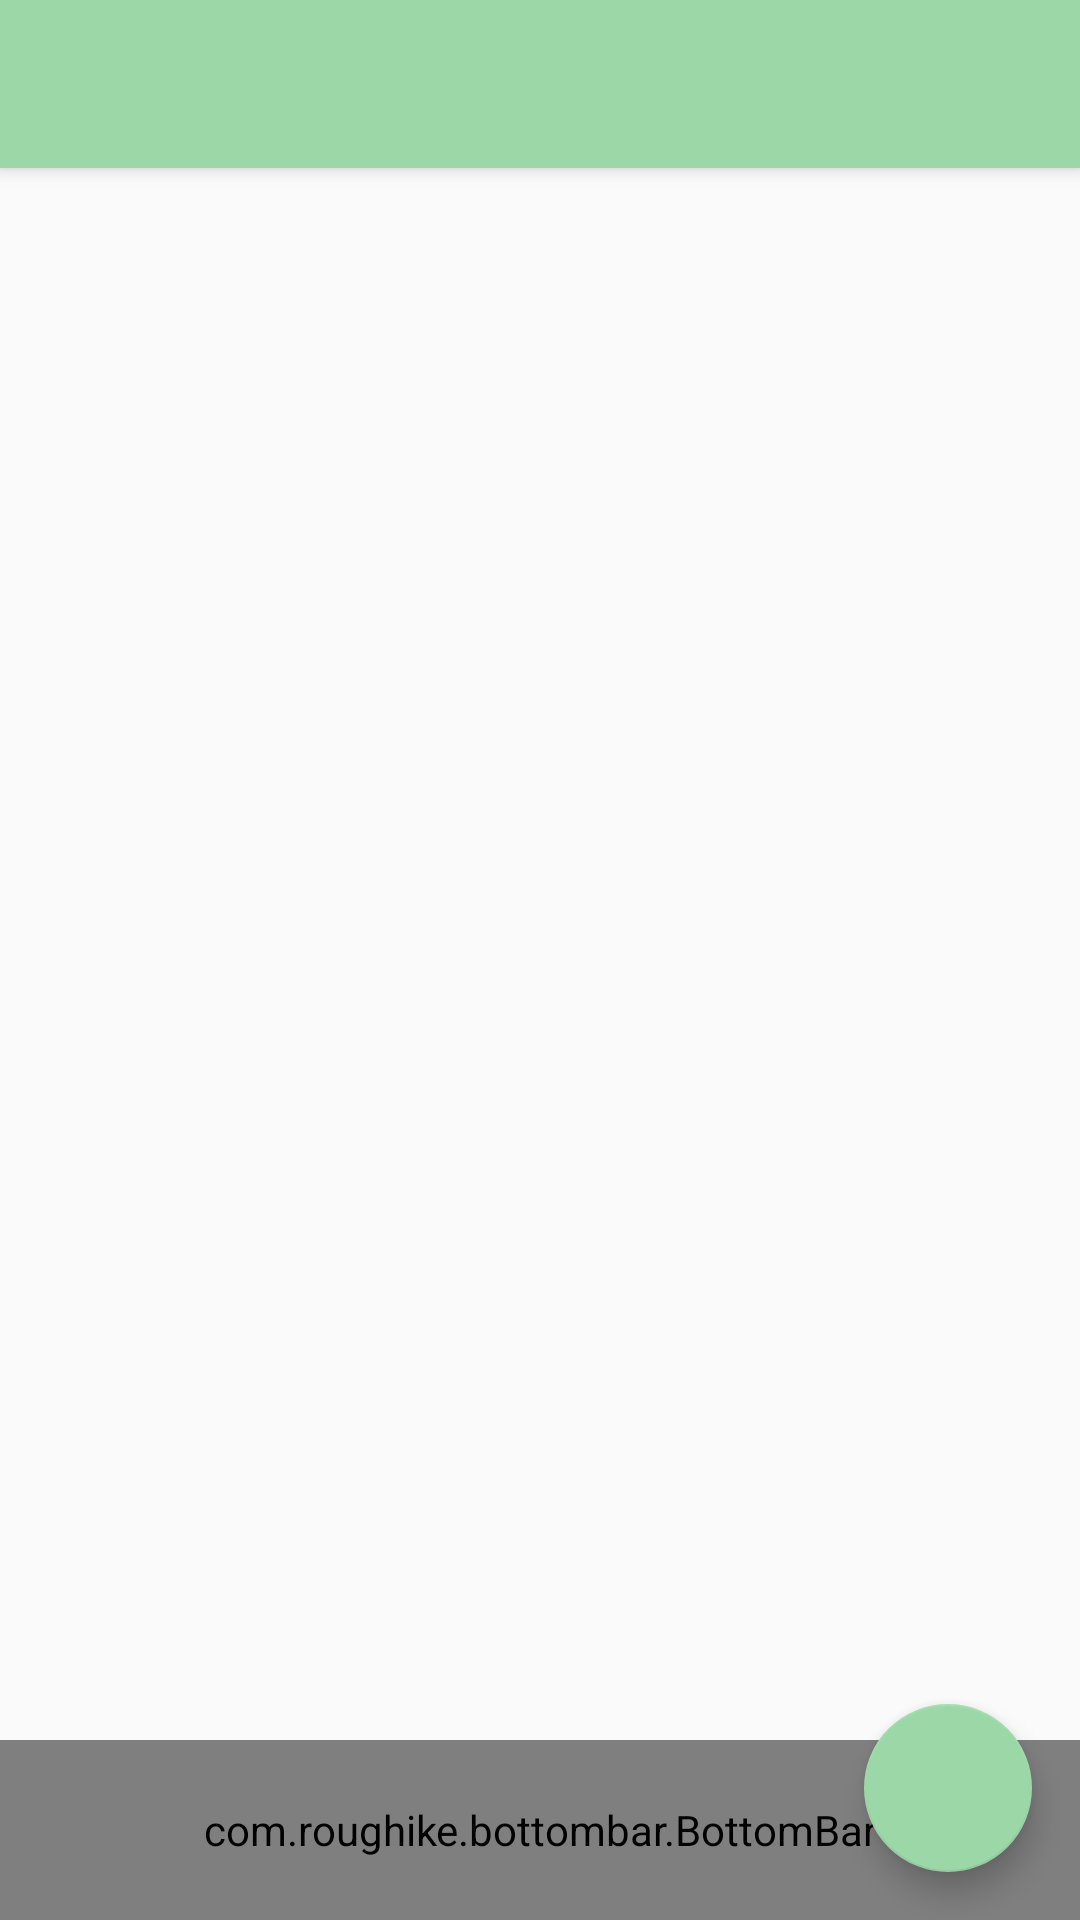

Produce the Android XML layout that renders to this screen, including the resource entries it uses.
<!-- AndroidManifest.xml: application theme AppTheme.NoActionBar -->
<!-- res/layout/app_bar_mainer.xml -->
<?xml version="1.0" encoding="utf-8"?>
<android.support.design.widget.CoordinatorLayout
    xmlns:android="http://schemas.android.com/apk/res/android"
    xmlns:app="http://schemas.android.com/apk/res-auto"
    xmlns:tools="http://schemas.android.com/tools"
    android:layout_width="match_parent"
    android:layout_height="match_parent"
    android:fitsSystemWindows="true"
    tools:context="com.ire.huthunt.MainerActivity">

    <android.support.design.widget.AppBarLayout
        android:layout_width="match_parent"
        android:layout_height="wrap_content"
        android:theme="@style/AppTheme.NoActionBar.AppBarOverlay">

        <android.support.v7.widget.Toolbar
            android:id="@+id/toolbar"
            android:layout_width="match_parent"
            android:layout_height="?attr/actionBarSize"
            android:background="?attr/colorPrimary"
            app:popupTheme="@style/AppTheme.NoActionBar.PopupOverlay" />

    </android.support.design.widget.AppBarLayout>

    <include layout="@layout/content_mainer" />

    <android.support.design.widget.FloatingActionButton
        android:id="@+id/fab"
        android:layout_width="wrap_content"
        android:layout_height="wrap_content"
        android:layout_gravity="bottom|end"
        android:layout_margin="@dimen/fab_margin" />

</android.support.design.widget.CoordinatorLayout>
<!-- res/layout/content_mainer.xml (included above) -->
<?xml version="1.0" encoding="utf-8"?>
<FrameLayout xmlns:android="http://schemas.android.com/apk/res/android"
    xmlns:app="http://schemas.android.com/apk/res-auto"
    xmlns:tools="http://schemas.android.com/tools"
    android:id="@+id/content_mainer"
    android:layout_width="match_parent"
    android:layout_height="match_parent"
    app:layout_behavior="@string/appbar_scrolling_view_behavior"
    tools:context="com.ire.huthunt.MainerActivity"
    tools:showIn="@layout/app_bar_mainer">

    <include layout="@layout/recycler_list" />

</FrameLayout>
<!-- res/layout/recycler_list.xml (included above) -->
<?xml version="1.0" encoding="utf-8"?>
<RelativeLayout
    xmlns:android="http://schemas.android.com/apk/res/android"
    xmlns:app="http://schemas.android.com/apk/res-auto"
    android:layout_width="match_parent"
    android:layout_height="match_parent">

    <android.support.v7.widget.RecyclerView
        xmlns:android="http://schemas.android.com/apk/res/android"
        android:id="@+id/card_recycler_view"
        android:layout_width="match_parent"
        android:layout_height="match_parent"
        android:scrollbars="vertical"
        android:padding="@dimen/activity_vertical_margin">
    </android.support.v7.widget.RecyclerView>

    <com.roughike.bottombar.BottomBar
        android:id="@+id/bottomBar"
        android:layout_width="match_parent"
        android:layout_height="60dp"
        android:layout_alignBaseline="@id/card_recycler_view"
        android:layout_alignParentBottom="true"
        app:bb_tabXmlResource="@xml/bottombar_tabs"/>

</RelativeLayout>
<!-- resources referenced by this layout -->
<resources>
  <dimen name="activity_vertical_margin">16dp</dimen>
  <dimen name="fab_margin">16dp</dimen>
  <style name="AppTheme.NoActionBar.AppBarOverlay" parent="ThemeOverlay.AppCompat.Dark.ActionBar" />
  <style name="AppTheme.NoActionBar.PopupOverlay" parent="ThemeOverlay.AppCompat.Light" />
  <style name="AppTheme.NoActionBar">
          <item name="windowActionBar">false</item>
          <item name="windowNoTitle">true</item>
          <item name="android:windowDrawsSystemBarBackgrounds">true</item>
          <item name="android:windowTranslucentNavigation">true</item>
          <item name="android:statusBarColor">@color/colorPrimaryDark</item>
      </style>
  <color name="colorPrimaryDark">#73b695</color>
</resources>
